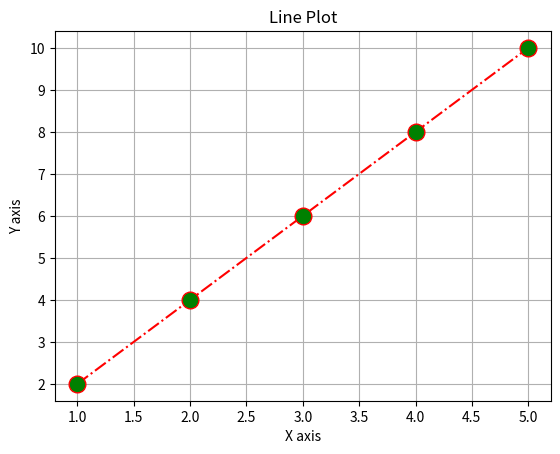

Write the Python code that produced this figure.
# Matplotlib is a plotting library for the Python programming language and its numerical mathematics extension NumPy. It provides an object-oriented API for embedding plots into applications using general-purpose GUI toolkits like Tkinter, wxPython, Qt, or GTK.

# Matplotlib is widely used in the scientific community for creating static, animated, and interactive visualizations in python. It is particularly useful for creating two-dimensional plots, histograms, power spectra, bar charts, errorcharts, scatterplots, etc. with a very high degree of customization.


# to use matplotlib in python, we need to install the matplotlib package.
# pip install matplotlib

import matplotlib.pyplot as plt

x = [1, 2, 3 , 4 , 5 ]
y = [2, 4, 6 , 8 , 10]

# plt.plot(x, y)
# plt.show()

# if i want to change name of my plot 

plt.xlabel('X axis')
plt.ylabel('Y axis')
plt.title('Line Plot')
plt.plot(x, y , color = 'red' , linestyle = '-.' , marker = 'o' , markerfacecolor = 'green' , markersize = 12)
plt.grid(True)
plt.show()
